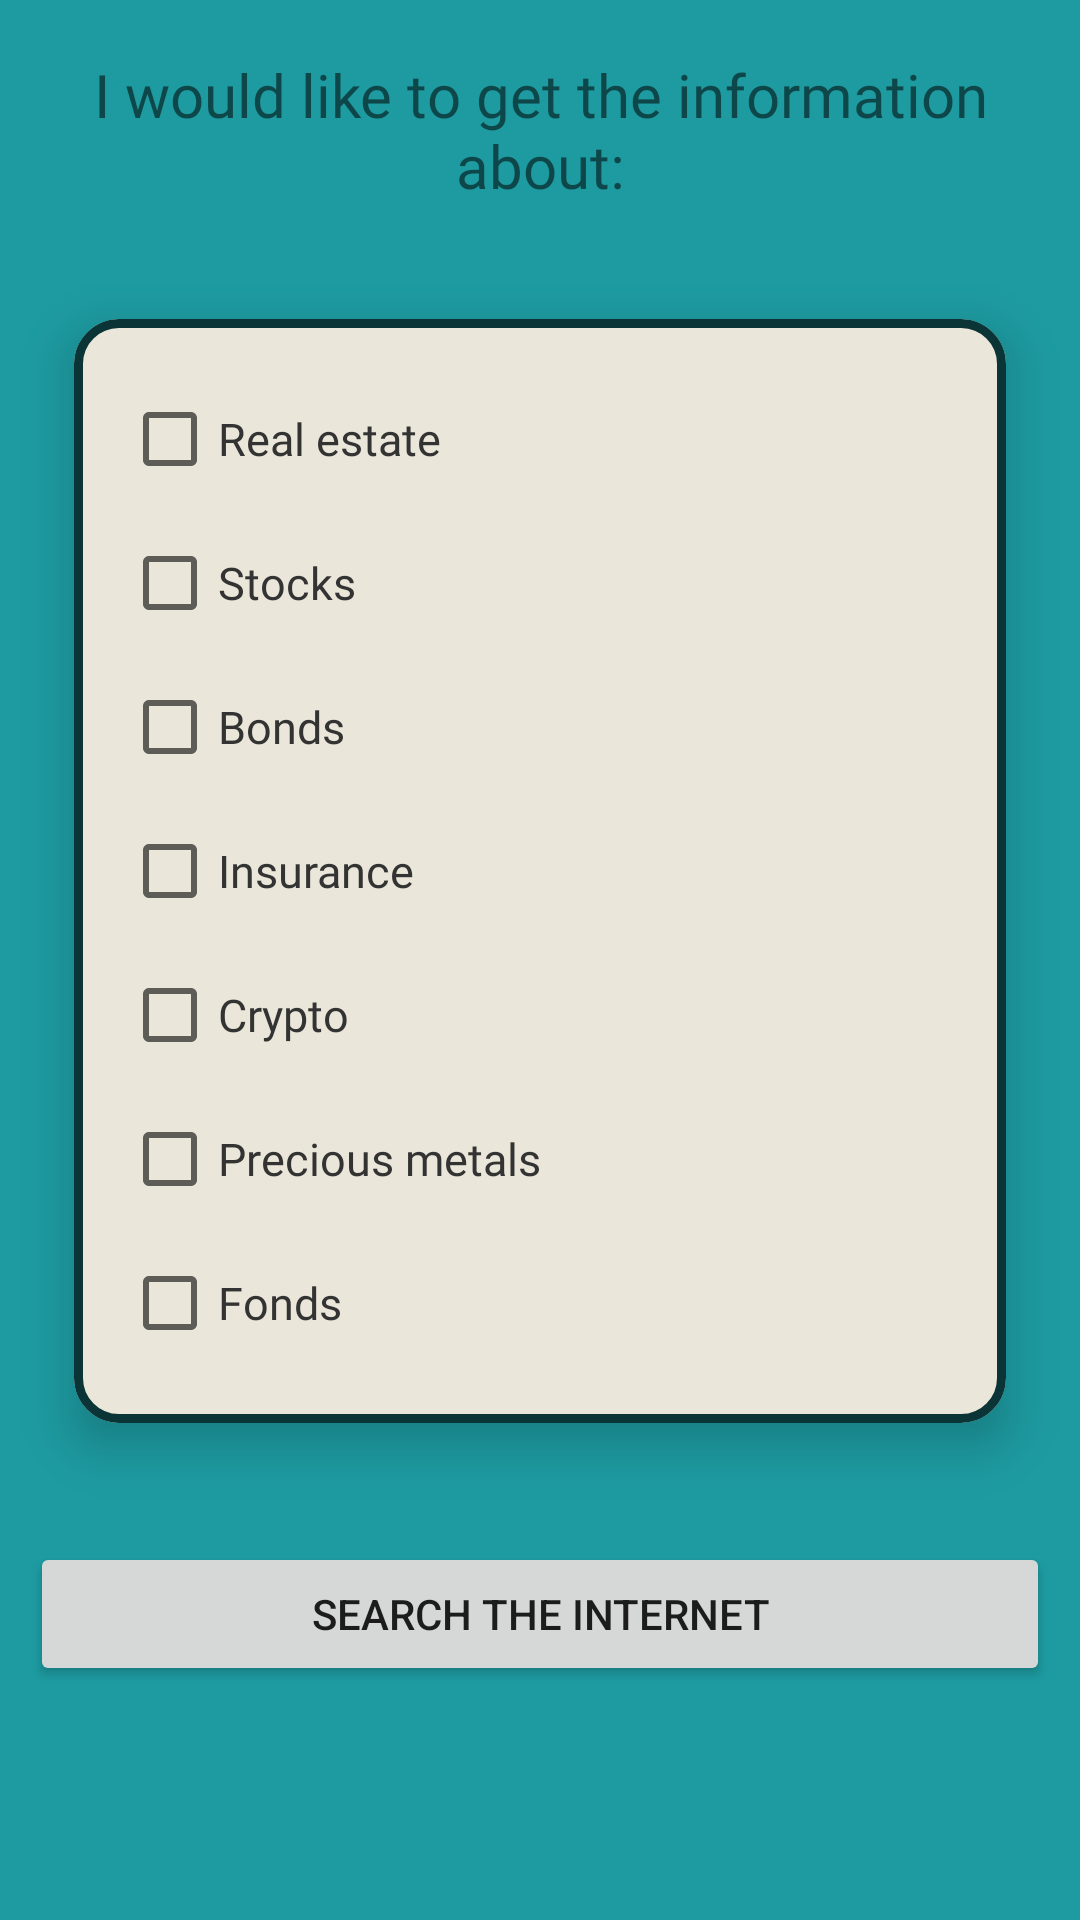

Layout XML and referenced resources for this Android screen:
<!-- AndroidManifest.xml: application theme Theme.Equisite -->
<!-- res/layout/fragment_investments.xml -->
<LinearLayout xmlns:android="http://schemas.android.com/apk/res/android"
    xmlns:app="http://schemas.android.com/apk/res-auto"
    xmlns:tools="http://schemas.android.com/tools"
    android:layout_width="match_parent"
    android:layout_height="match_parent"
    android:background="@color/motto_color"
    android:orientation="vertical"
    tools:context=".fragment.InvestmentsFragment">


    <TextView
        android:layout_width="match_parent"
        android:layout_height="wrap_content"
        android:layout_marginTop="10dp"
        android:fontFamily="@font/segoeui"
        android:padding="8dp"
        android:text="@string/i_would_like_to_get_the_information_about"
        android:textAlignment="center"
        android:textSize="20sp" />

    <com.google.android.material.card.MaterialCardView
        android:layout_width="match_parent"
        android:layout_height="wrap_content"
        android:layout_margin="10dp"
        app:cardBackgroundColor="@color/dirty_white"
        app:cardCornerRadius="15dp"
        app:cardElevation="10dp"
        app:cardUseCompatPadding="true"
        app:strokeColor="@color/equisite_primary"
        app:strokeWidth="3dp">

        <LinearLayout
            android:layout_width="match_parent"
            android:layout_height="wrap_content"
            android:orientation="vertical"
            android:padding="16dp">

            <CheckBox
                android:id="@+id/cbRealEstate"
                style="@style/CustomCheckbox"
                android:layout_width="match_parent"
                android:layout_height="wrap_content"
                android:text="@string/real_estate" />

            <CheckBox
                android:id="@+id/cbStocks"
                style="@style/CustomCheckbox"
                android:layout_width="match_parent"
                android:layout_height="wrap_content"
                android:text="@string/stocks" />

            <CheckBox
                android:id="@+id/cbBonds"
                style="@style/CustomCheckbox"
                android:layout_width="match_parent"
                android:layout_height="wrap_content"
                android:text="@string/bonds" />

            <CheckBox
                android:id="@+id/cbInsurance"
                style="@style/CustomCheckbox"
                android:layout_width="match_parent"
                android:layout_height="wrap_content"
                android:text="@string/insurance" />

            <CheckBox
                android:id="@+id/cbCrypto"
                style="@style/CustomCheckbox"
                android:layout_width="match_parent"
                android:layout_height="wrap_content"
                android:text="@string/crypto" />

            <CheckBox
                android:id="@+id/cbMetals"
                style="@style/CustomCheckbox"
                android:layout_width="match_parent"
                android:layout_height="wrap_content"
                android:text="@string/precious_metals" />

            <CheckBox
                android:id="@+id/cbFonds"
                style="@style/CustomCheckbox"
                android:layout_width="match_parent"
                android:layout_height="wrap_content"
                android:text="@string/fonds" />

        </LinearLayout>

    </com.google.android.material.card.MaterialCardView>


    <Button
        android:id="@+id/btnSearchInternet"
        android:layout_width="match_parent"
        android:layout_height="wrap_content"
        android:layout_margin="10dp"
        android:text="@string/search_the_internet" />

</LinearLayout>
<!-- resources referenced by this layout -->
<resources>
  <color name="dirty_white">#EAE6D9</color>
  <color name="equisite_primary">#0A3436</color>
  <color name="motto_color">#1D9BA1</color>
  <string name="bonds">Bonds</string>
  <string name="crypto">Crypto</string>
  <string name="fonds">Fonds</string>
  <string name="i_would_like_to_get_the_information_about">I would like to get the information about:</string>
  <string name="insurance">Insurance</string>
  <string name="precious_metals">Precious metals</string>
  <string name="real_estate">Real estate</string>
  <string name="search_the_internet">Search the internet</string>
  <string name="stocks">Stocks</string>
  <style name="CustomCheckbox" parent="@android:style/Widget.CompoundButton.CheckBox">
          <item name="fontFamily">@font/segoeui</item>
          <item name="android:textColor">@color/dark_grey</item>
          <item name="android:textSize">15sp</item>
      </style>
  <style name="Theme.Equisite" parent="Theme.MaterialComponents.DayNight.DarkActionBar">
          
          <item name="colorPrimary">@color/equisite_primary</item>
          <item name="colorPrimaryVariant">@color/equisite_primary</item>
          <item name="colorOnPrimary">@color/white</item>
          
          <item name="colorSecondary">@color/teal_200</item>
          <item name="colorSecondaryVariant">@color/teal_700</item>
          <item name="colorOnSecondary">@color/black</item>
          
          <item name="android:statusBarColor">?attr/colorPrimaryVariant</item>
          <item name="android:navigationBarColor">?attr/colorPrimaryVariant</item>
          
      </style>
  <color name="dark_grey">#333333</color>
  <color name="white">#FFFFFFFF</color>
  <color name="teal_200">#FF03DAC5</color>
  <color name="teal_700">#FF018786</color>
  <color name="black">#FF000000</color>
</resources>
